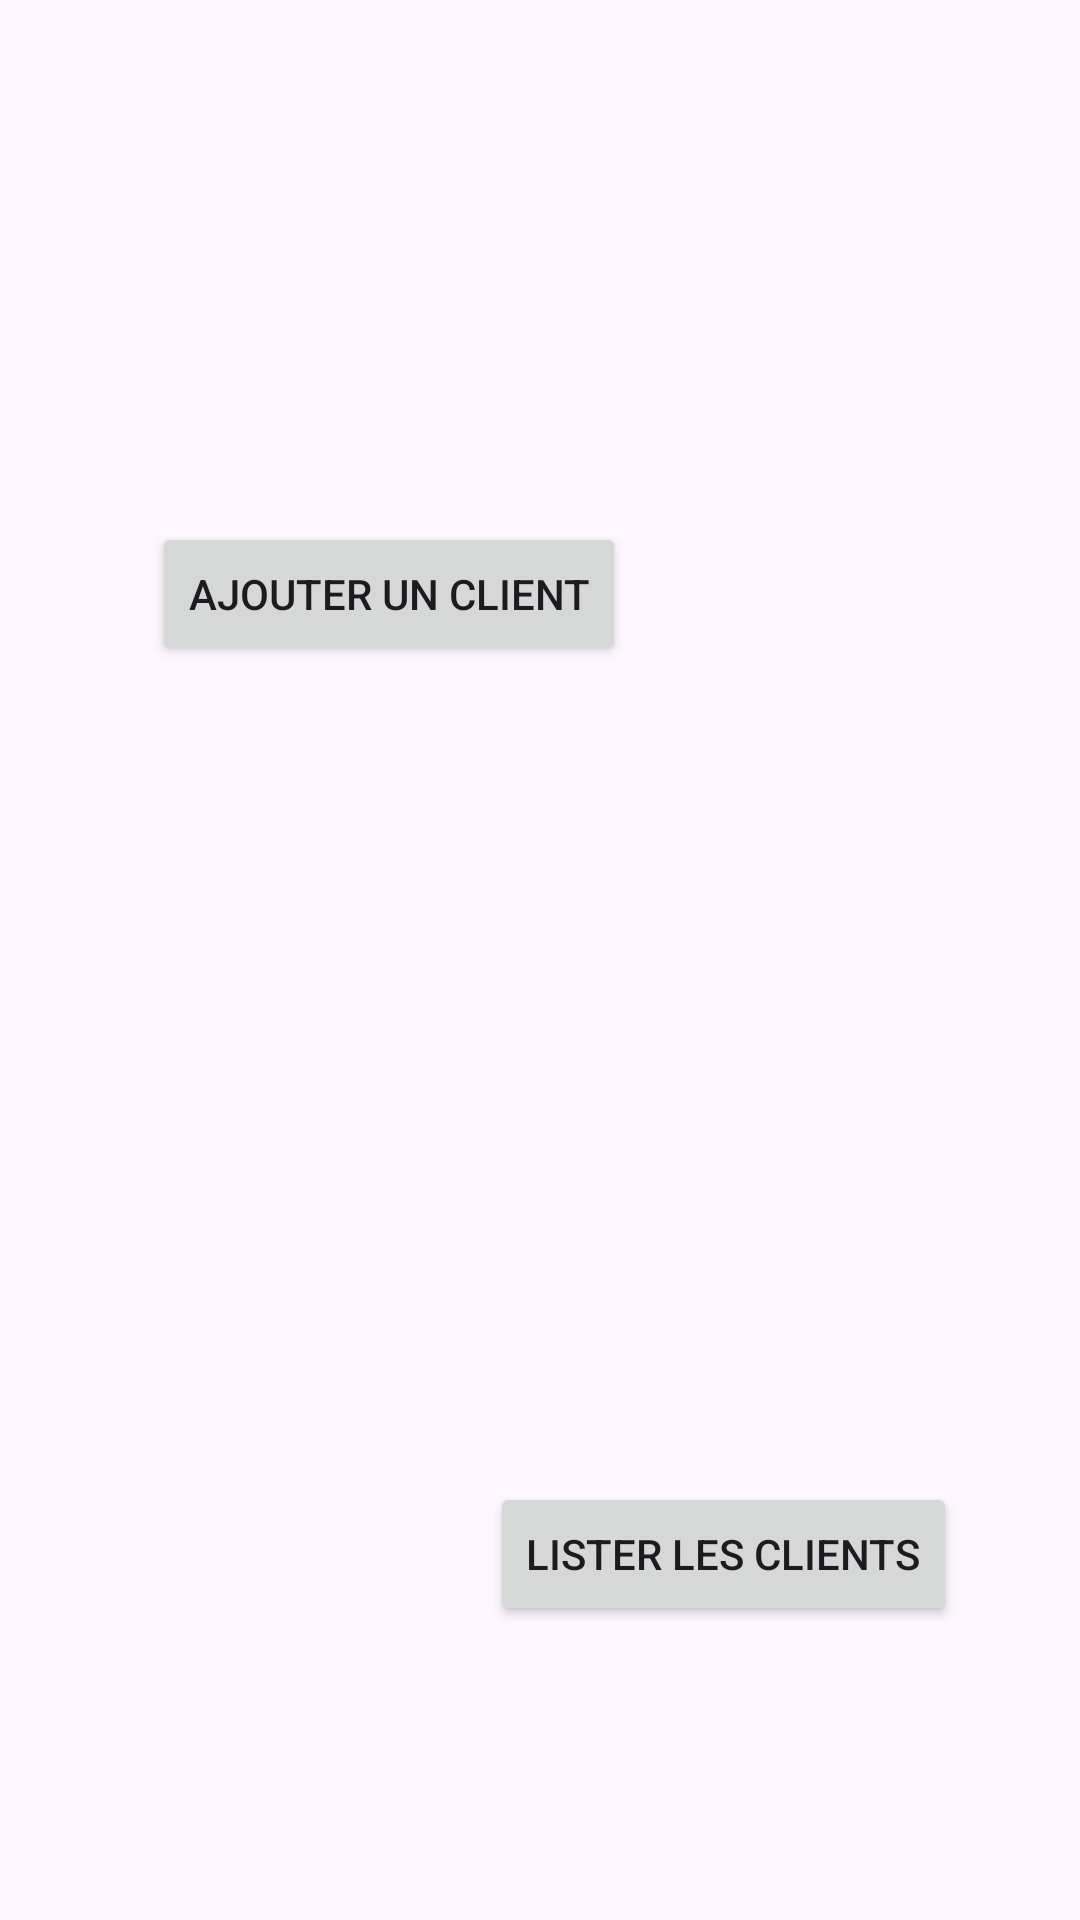

Produce the Android XML layout that renders to this screen, including the resource entries it uses.
<!-- AndroidManifest.xml: application theme Theme.GestionClient2026SNI2 -->
<!-- res/layout/activity_home.xml -->
<?xml version="1.0" encoding="utf-8"?>
<androidx.constraintlayout.widget.ConstraintLayout xmlns:android="http://schemas.android.com/apk/res/android"
    xmlns:app="http://schemas.android.com/apk/res-auto"
    xmlns:tools="http://schemas.android.com/tools"
    android:id="@+id/main"
    android:layout_width="match_parent"
    android:layout_height="match_parent"
    tools:context=".HomeActivity">

    <Button
        android:id="@+id/home_add_button"
        android:layout_width="wrap_content"
        android:layout_height="wrap_content"
        android:text="@string/add_client_button"
        app:layout_constraintBottom_toTopOf="@+id/guideline"
        app:layout_constraintEnd_toEndOf="parent"
        app:layout_constraintHorizontal_bias="0.25"
        app:layout_constraintStart_toStartOf="parent"
        app:layout_constraintTop_toTopOf="parent" />

    <androidx.constraintlayout.widget.Guideline
        android:id="@+id/guideline"
        android:layout_width="wrap_content"
        android:layout_height="wrap_content"
        android:orientation="horizontal"
        app:layout_constraintGuide_begin="396dp" />

    <Button
        android:id="@+id/list_clients_button"
        android:layout_width="wrap_content"
        android:layout_height="wrap_content"
        android:text="@string/list_clients_button"
        app:layout_constraintBottom_toBottomOf="parent"
        app:layout_constraintEnd_toEndOf="parent"
        app:layout_constraintHorizontal_bias="0.8"
        app:layout_constraintStart_toStartOf="parent"
        app:layout_constraintTop_toTopOf="@+id/guideline" />
</androidx.constraintlayout.widget.ConstraintLayout>
<!-- resources referenced by this layout -->
<resources>
  <string name="add_client_button">Ajouter un client</string>
  <string name="list_clients_button">Lister les clients</string>
  <style name="Theme.GestionClient2026SNI2" parent="Base.Theme.GestionClient2026SNI2" />
  <style name="Base.Theme.GestionClient2026SNI2" parent="Theme.Material3.DayNight">
          
          
      </style>
</resources>
